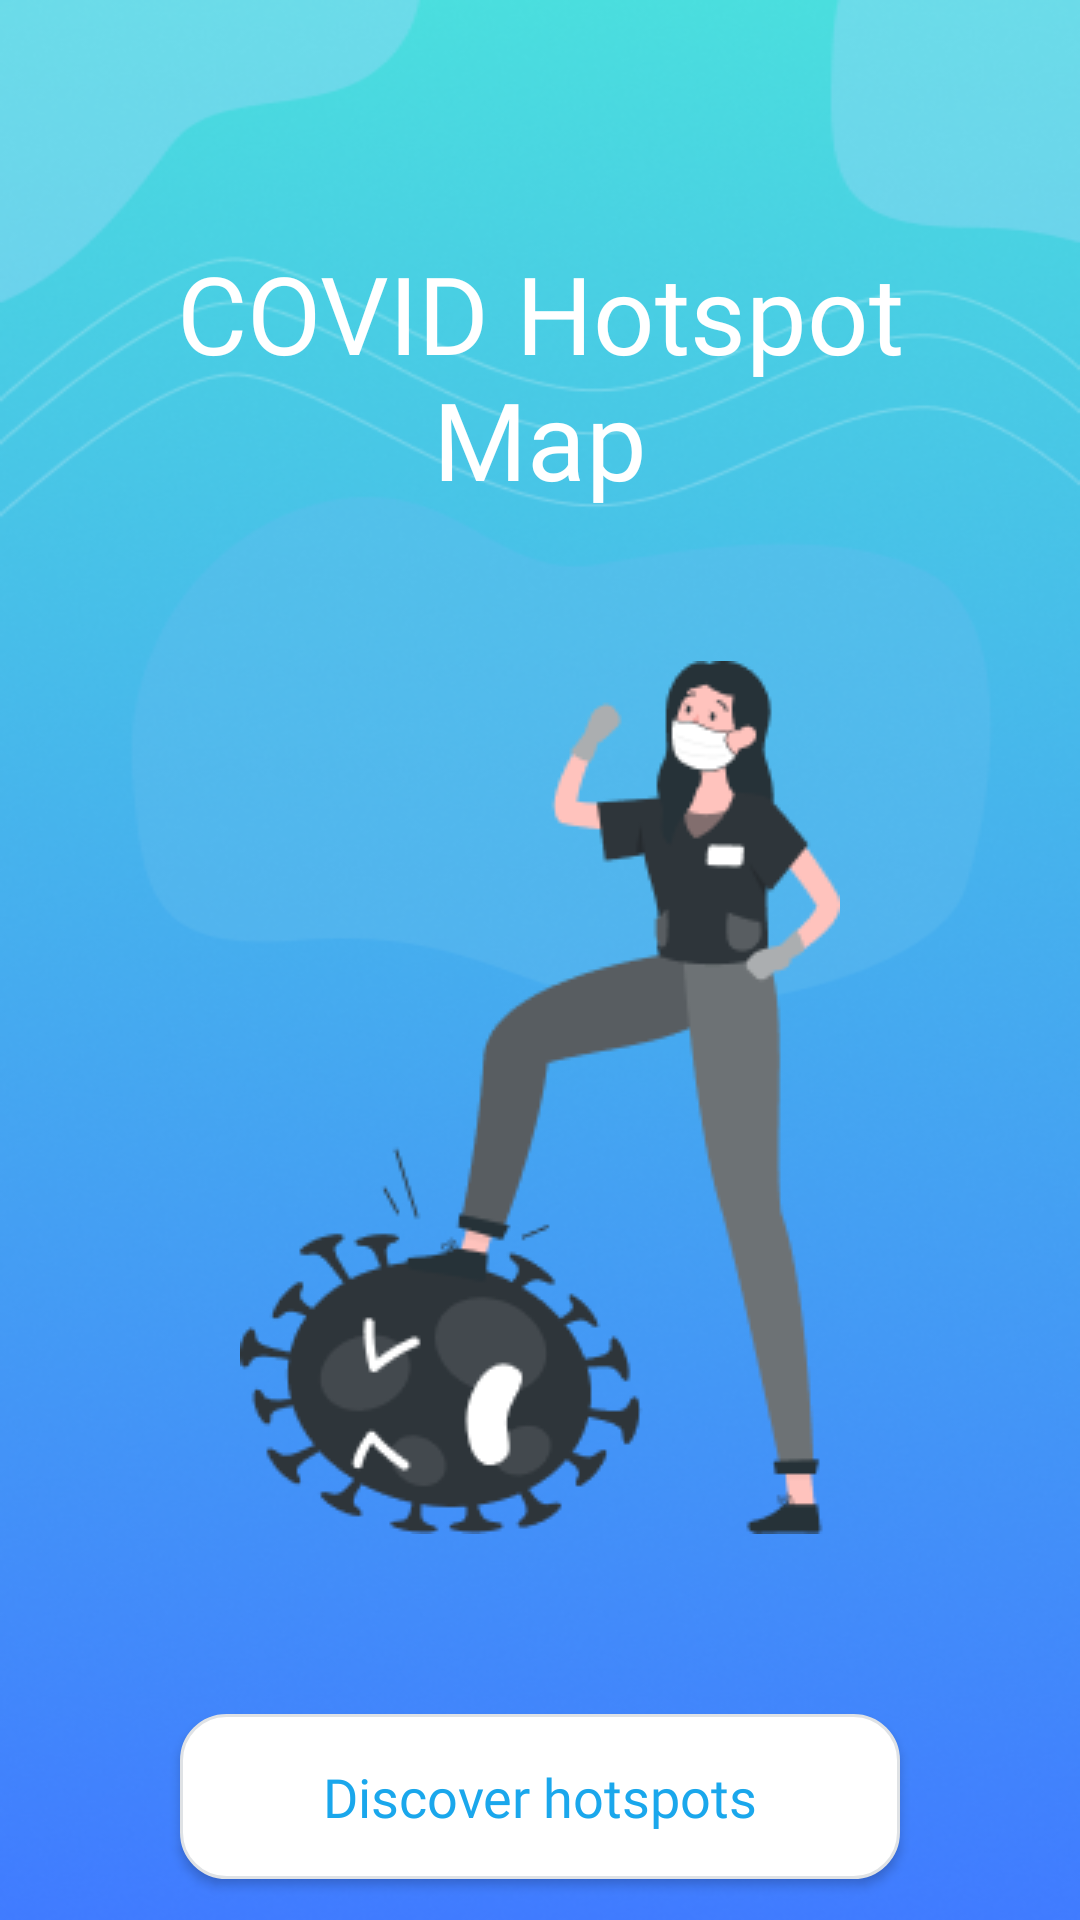

Here is an Android app screen rendered from its layout file. Give the layout XML and the strings, colors and styles it references.
<!-- AndroidManifest.xml: application theme Theme.C19Trace -->
<!-- res/layout/fragment_hotspot.xml -->
<?xml version="1.0" encoding="utf-8"?>
<androidx.constraintlayout.widget.ConstraintLayout xmlns:android="http://schemas.android.com/apk/res/android"
    xmlns:app="http://schemas.android.com/apk/res-auto"
    xmlns:tools="http://schemas.android.com/tools"
    android:layout_width="match_parent"
    android:layout_height="match_parent"
    android:orientation="vertical"
    tools:context=".Hotspot.HotspotFragment"
    android:background="@drawable/background">

    <TextView
        android:id="@+id/tv_hotspotTitle"
        android:layout_width="250dp"
        android:layout_height="wrap_content"
        android:layout_gravity="center"
        android:layout_marginTop="80dp"
        android:fontFamily="@font/dmsans_bold"
        android:text="COVID Hotspot Map"
        android:textAlignment="center"
        android:textColor="@color/white"
        android:textSize="36sp"
        app:layout_constraintEnd_toEndOf="parent"
        app:layout_constraintStart_toStartOf="parent"
        app:layout_constraintTop_toTopOf="parent" />

    <ImageView
        android:id="@+id/iv_hotspotImage"
        android:layout_width="wrap_content"
        android:layout_height="wrap_content"
        android:layout_marginTop="50dp"
        android:src="@drawable/hotspot_image"
        app:layout_constraintEnd_toEndOf="parent"
        app:layout_constraintStart_toStartOf="parent"
        app:layout_constraintTop_toBottomOf="@+id/tv_hotspotTitle" />

    <Button
        android:id="@+id/btn_hotspotBtn"
        android:layout_width="240dp"
        android:layout_height="55dp"
        android:layout_marginTop="60dp"
        android:background="@drawable/custom_input"
        android:fontFamily="@font/dmsans_bold"
        android:text="Discover hotspots"
        android:textAllCaps="false"
        android:textColor="#1AA7EC"
        android:textSize="18sp"
        app:layout_constraintEnd_toEndOf="parent"
        app:layout_constraintStart_toStartOf="parent"
        app:layout_constraintTop_toBottomOf="@+id/iv_hotspotImage" />
</androidx.constraintlayout.widget.ConstraintLayout>
<!-- resources referenced by this layout -->
<resources>
  <!-- drawable background: png bitmap (drawable, 205490 bytes) -->
  <!-- drawable custom_input (drawable) -->
  <?xml version="1.0" encoding="utf-8"?>
  <shape xmlns:android="http://schemas.android.com/apk/res/android">
  
      <solid
          android:color="@color/white"/>
  
      <corners
          android:radius="15dp"/>
  
      <stroke
          android:width="1dp"
          android:color="#DFE2E5"/>
  
  </shape>
  <!-- drawable hotspot_image: png bitmap (drawable, 16009 bytes) -->
  <style name="Theme.C19Trace" parent="Theme.AppCompat.DayNight.NoActionBar">
          
          <item name="colorPrimary">@color/purple_500</item>
          <item name="colorPrimaryVariant">@color/purple_700</item>
          <item name="colorOnPrimary">@color/white</item>
          
          <item name="colorSecondary">@color/teal_200</item>
          <item name="colorSecondaryVariant">@color/teal_700</item>
          <item name="colorOnSecondary">@color/black</item>
          
          <item name="android:statusBarColor" tools:targetApi="l">?attr/colorPrimaryVariant</item>
          
      </style>
  <!-- not gathered from this repository: default colours our renderer supplied (Android Studio template values) -->
  <color name="purple_500">#FF6200EE</color>
  <color name="purple_700">#FF3700B3</color>
  <color name="teal_200">#FF03DAC5</color>
  <color name="teal_700">#FF018786</color>
  <color name="black">#FF000000</color>
  <color name="white">#FFFFFFFF</color>
</resources>
